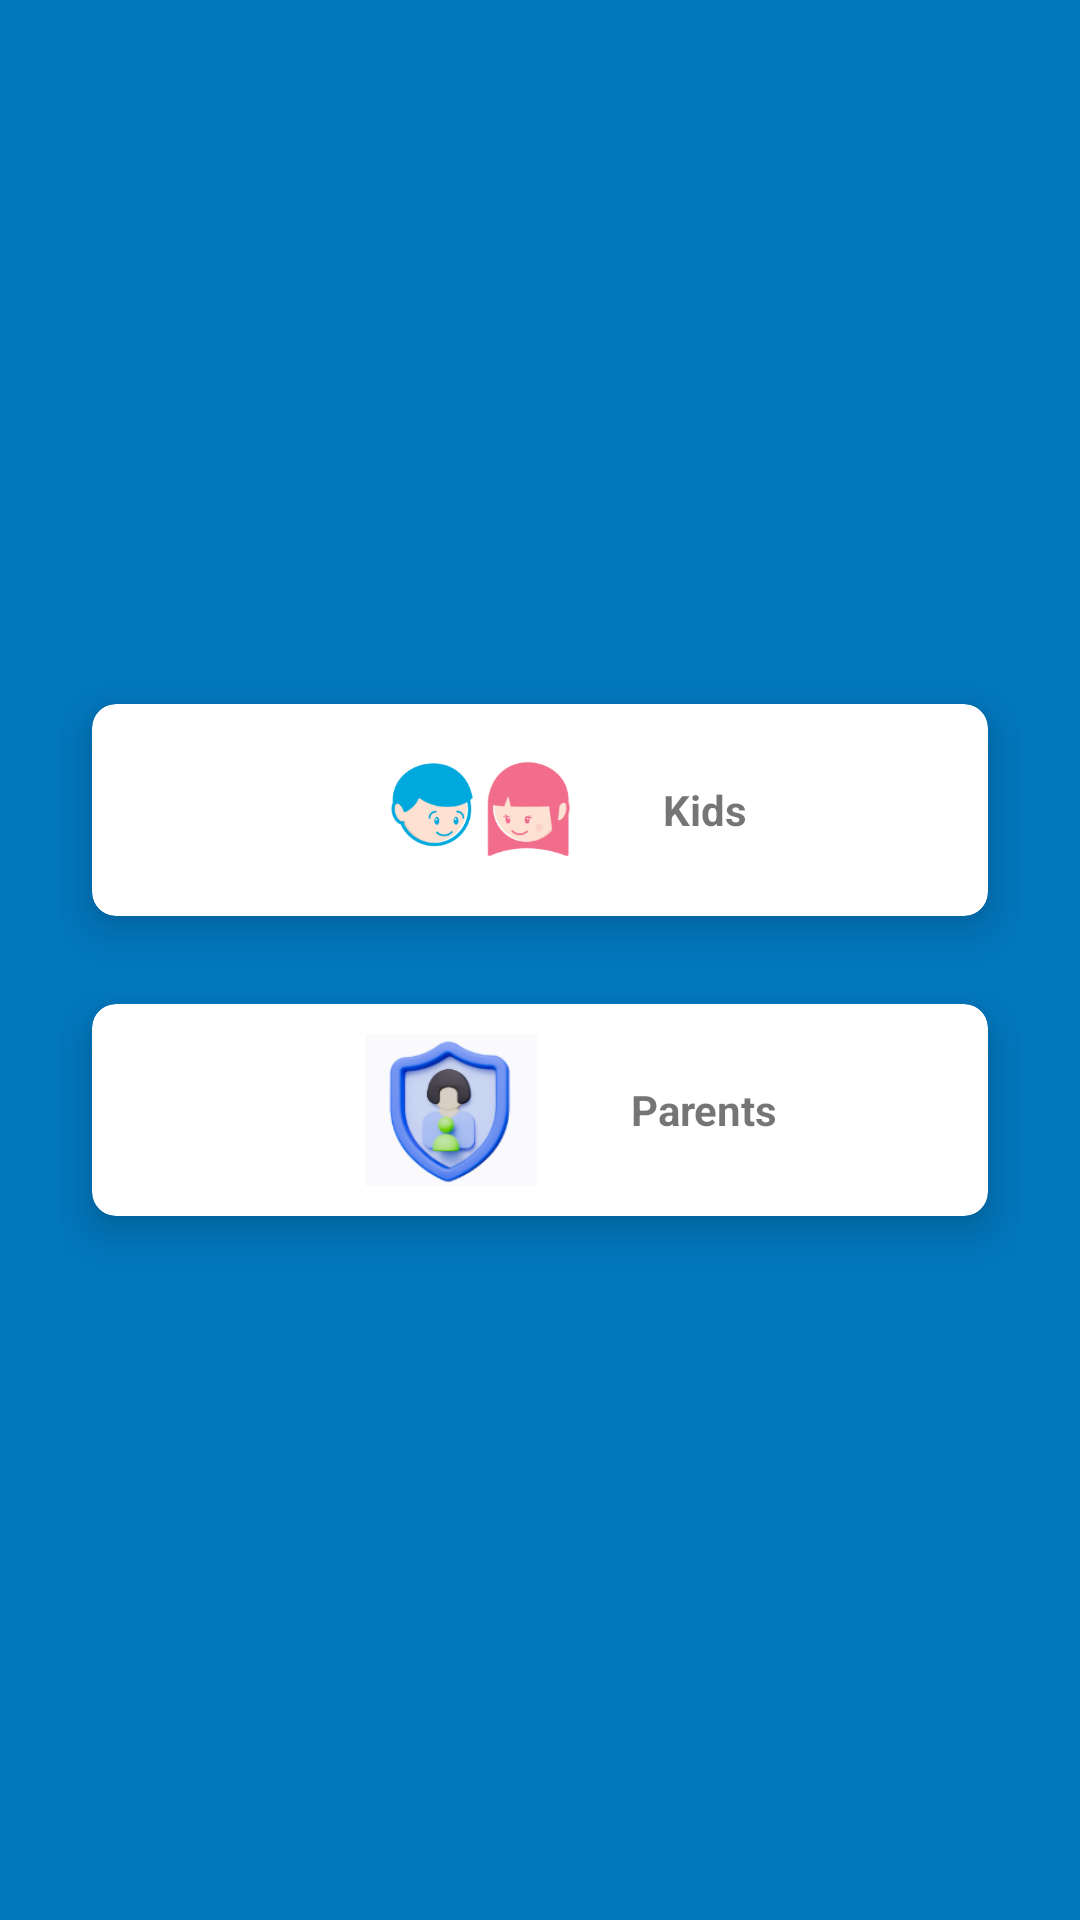

The Android layout XML behind this screen, and the referenced resources:
<!-- AndroidManifest.xml: application theme Theme.ChorePal -->
<!-- res/layout/activity_start.xml -->
<?xml version="1.0" encoding="utf-8"?>
<androidx.drawerlayout.widget.DrawerLayout xmlns:android="http://schemas.android.com/apk/res/android"
    xmlns:app="http://schemas.android.com/apk/res-auto"
    xmlns:card_view="http://schemas.android.com/tools"
    android:id="@+id/activity_main"
    android:layout_width="match_parent"
    android:layout_height="match_parent"
    android:layout_gravity="center"

    android:background="#0277BD">

        <LinearLayout
            android:layout_width="match_parent"
            android:layout_height="match_parent"
            android:gravity="center"
            android:layout_margin="20dp"
            android:orientation="vertical">


            <androidx.cardview.widget.CardView
                android:id="@+id/cd_kids"
                android:layout_width="match_parent"
                android:layout_height="100dp"
                android:layout_gravity="fill"
                app:cardCornerRadius="8dp"
                app:cardElevation="8dp"
                app:cardUseCompatPadding="true">

                <LinearLayout
                    android:layout_width="wrap_content"
                    android:layout_height="wrap_content"
                    android:layout_margin="10dp"
                    android:gravity="center"
                    android:layout_gravity="center"
                    android:orientation="horizontal">

                    <ImageView
                        android:layout_width="100dp"
                        android:layout_height="wrap_content"
                        android:src="@drawable/childicon"
                      />

                    <TextView
                        android:layout_width="wrap_content"
                        android:layout_height="wrap_content"
                        android:text="Kids"
                        android:layout_gravity="center"
                        android:layout_marginLeft="10dp"
                        android:textAlignment="center"
                        android:gravity="center_horizontal"
                        android:textStyle="bold" />
                </LinearLayout>
            </androidx.cardview.widget.CardView>

            <androidx.cardview.widget.CardView
                android:id="@+id/cd_Parents"
                android:layout_width="match_parent"
                android:layout_height="100dp"
                android:layout_gravity="fill"
                app:cardCornerRadius="8dp"
                app:cardElevation="8dp"
                app:cardUseCompatPadding="true">

                <LinearLayout
                    android:layout_width="wrap_content"
                    android:layout_height="wrap_content"
                    android:layout_margin="10dp"
                    android:layout_gravity="center"
                    android:gravity="center"
                    android:orientation="horizontal">

                    <ImageView
                        android:layout_width="100dp"
                        android:layout_height="wrap_content"
                        android:src="@drawable/parent"
                        />

                    <TextView
                        android:layout_width="wrap_content"
                        android:layout_height="wrap_content"
                        android:text="Parents"
                        android:layout_marginLeft="10dp"
                        android:textAlignment="center"
                        android:gravity="center_horizontal"
                        android:textStyle="bold"/>
                </LinearLayout>
            </androidx.cardview.widget.CardView>



        </LinearLayout>





</androidx.drawerlayout.widget.DrawerLayout>
<!-- resources referenced by this layout -->
<resources>
  <!-- drawable childicon: png bitmap (drawable, 12404 bytes) -->
  <!-- drawable parent: png bitmap (drawable, 22349 bytes) -->
  <style name="Theme.ChorePal" parent="android:Theme.Material.Light.NoActionBar" />
</resources>
